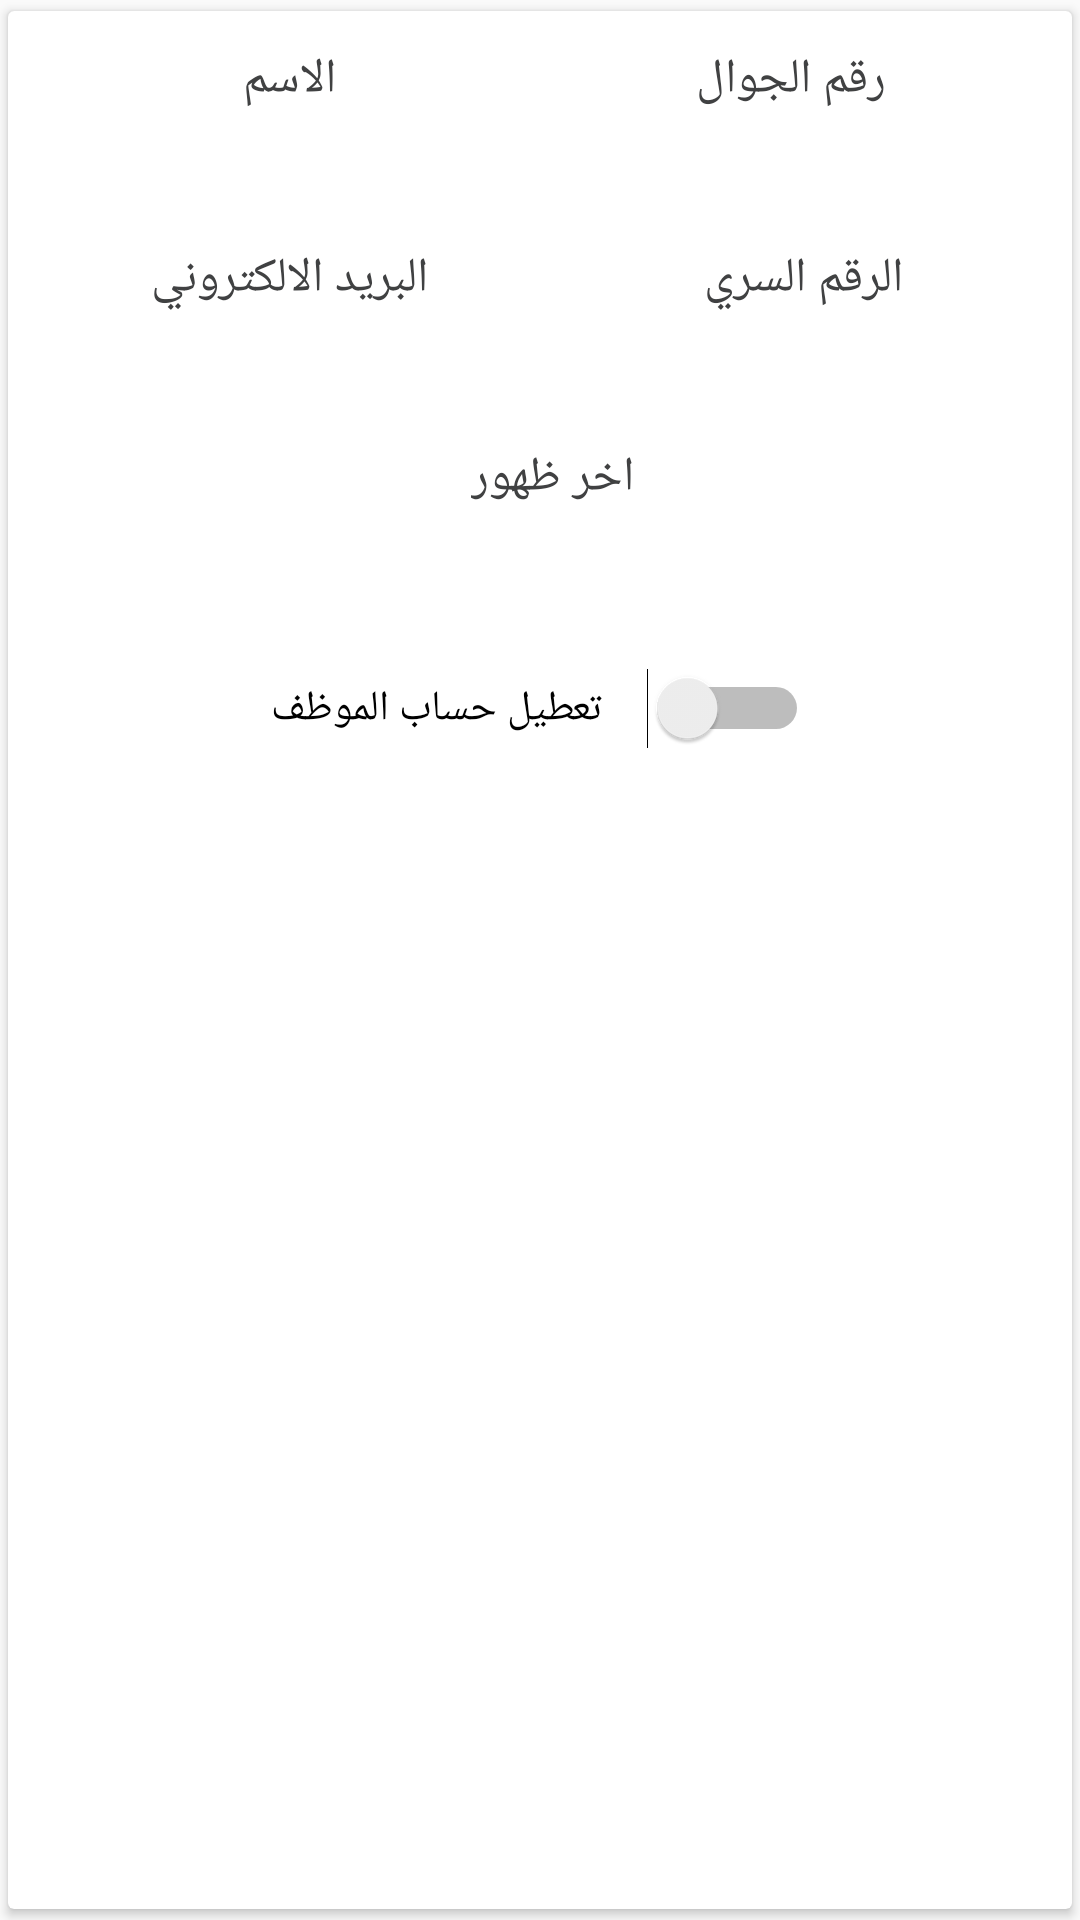

Android layout source for this screen:
<!-- AndroidManifest.xml: application theme AppTheme -->
<!-- res/layout/list_staff_item.xml -->
<?xml version="1.0" encoding="utf-8"?>
<android.support.v7.widget.CardView xmlns:android="http://schemas.android.com/apk/res/android"
    xmlns:appUpdate="http://schemas.android.com/apk/res-auto"
    android:id="@+id/cv_container"
    android:layout_width="match_parent"
    android:layout_height="wrap_content"
    android:layout_margin="@dimen/margin_5"
    appUpdate:cardCornerRadius="@dimen/cv_radius"
    appUpdate:cardElevation="@dimen/cv_elevation"
    appUpdate:cardUseCompatPadding="true">

    <android.support.constraint.ConstraintLayout
        android:layout_width="match_parent"
        android:layout_height="match_parent"
        android:background="?selectableItemBackground"
        android:padding="@dimen/padding_10">

        <TextView
            android:id="@+id/lbl_name"
            style="@style/SemiBold"
            android:layout_width="wrap_content"
            android:layout_height="wrap_content"
            android:layout_gravity="center"
            android:ellipsize="end"
            android:gravity="center"
            android:padding="@dimen/padding_2"
            android:text="الاسم"
            android:textColor="@color/dark_gray"
            android:textSize="@dimen/txt_subheading"
            appUpdate:layout_constraintEnd_toEndOf="@+id/guideline"
            appUpdate:layout_constraintStart_toStartOf="parent" />

        <TextView
            android:id="@+id/txt_name"
            android:layout_width="wrap_content"
            android:layout_height="wrap_content"
            android:ellipsize="end"
            android:gravity="center"
            android:padding="@dimen/padding_2"
            android:textColor="@color/dark_gray"
            android:textSize="@dimen/txt_subheading"
            appUpdate:layout_constraintEnd_toEndOf="@+id/lbl_name"
            appUpdate:layout_constraintStart_toStartOf="@+id/lbl_name"
            appUpdate:layout_constraintTop_toBottomOf="@+id/lbl_name" />


        <TextView
            android:id="@+id/lbl_email"
            style="@style/SemiBold"
            android:layout_width="wrap_content"
            android:layout_height="wrap_content"
            android:layout_marginTop="@dimen/margin_15"
            android:ellipsize="end"
            android:gravity="center"
            android:padding="@dimen/padding_2"
            android:text="البريد الالكتروني"
            android:textColor="@color/dark_gray"
            android:textSize="@dimen/txt_subheading"
            appUpdate:layout_constraintEnd_toEndOf="@+id/guideline"
            appUpdate:layout_constraintStart_toStartOf="parent"
            appUpdate:layout_constraintTop_toBottomOf="@+id/txt_name" />

        <TextView
            android:id="@+id/txt_email"
            android:layout_width="wrap_content"
            android:layout_height="wrap_content"
            android:layout_gravity="center"
            android:ellipsize="end"
            android:gravity="center"
            android:padding="@dimen/padding_2"
            android:textColor="@color/dark_gray"
            android:textSize="@dimen/txt_subheading"
            appUpdate:layout_constraintEnd_toEndOf="@+id/lbl_email"
            appUpdate:layout_constraintStart_toStartOf="@+id/lbl_email"
            appUpdate:layout_constraintTop_toBottomOf="@+id/lbl_email" />


        <android.support.constraint.Guideline
            android:id="@+id/guideline"
            android:layout_width="wrap_content"
            android:layout_height="wrap_content"
            android:orientation="vertical"
            appUpdate:layout_constraintGuide_percent="0.5" />


        <TextView
            android:id="@+id/lbl_phone"
            style="@style/SemiBold"
            android:layout_width="wrap_content"
            android:layout_height="wrap_content"
            android:layout_gravity="center"
            android:ellipsize="end"
            android:gravity="center"
            android:padding="@dimen/padding_2"
            android:text="رقم الجوال"
            android:textColor="@color/dark_gray"
            android:textSize="@dimen/txt_subheading"
            appUpdate:layout_constraintEnd_toEndOf="parent"
            appUpdate:layout_constraintStart_toStartOf="@id/guideline" />

        <TextView
            android:id="@+id/txt_phone"
            android:layout_width="wrap_content"
            android:layout_height="wrap_content"
            android:ellipsize="end"
            android:gravity="center"
            android:padding="@dimen/padding_2"
            android:textColor="@color/dark_gray"
            android:textSize="@dimen/txt_subheading"
            appUpdate:layout_constraintEnd_toEndOf="@+id/lbl_phone"
            appUpdate:layout_constraintStart_toStartOf="@+id/lbl_phone"
            appUpdate:layout_constraintTop_toBottomOf="@+id/lbl_phone" />


        <TextView
            android:id="@+id/lbl_password"
            style="@style/SemiBold"
            android:layout_width="wrap_content"
            android:layout_height="wrap_content"
            android:layout_marginStart="8dp"
            android:layout_marginTop="@dimen/margin_15"
            android:ellipsize="end"
            android:gravity="center"
            android:padding="@dimen/padding_2"
            android:text="الرقم السري"
            android:textColor="@color/dark_gray"
            android:textSize="@dimen/txt_subheading"
            appUpdate:layout_constraintEnd_toEndOf="parent"
            appUpdate:layout_constraintStart_toEndOf="@+id/guideline"
            appUpdate:layout_constraintTop_toBottomOf="@+id/txt_phone" />

        <TextView
            android:id="@+id/txt_password"
            android:layout_width="wrap_content"
            android:layout_height="wrap_content"
            android:layout_gravity="center"
            android:ellipsize="end"
            android:gravity="center"
            android:padding="@dimen/padding_2"
            android:textColor="@color/dark_gray"
            android:textSize="@dimen/txt_subheading"
            appUpdate:layout_constraintEnd_toEndOf="@+id/lbl_password"
            appUpdate:layout_constraintStart_toStartOf="@+id/lbl_password"
            appUpdate:layout_constraintTop_toBottomOf="@+id/lbl_password" />


        <TextView
            android:id="@+id/lbl_lastSeen"
            style="@style/SemiBold"
            android:layout_width="wrap_content"
            android:layout_height="wrap_content"
            android:layout_marginStart="8dp"
            android:layout_marginTop="@dimen/margin_15"
            android:ellipsize="end"
            android:gravity="center"
            android:padding="@dimen/padding_2"
            android:text="اخر ظهور"
            android:textColor="@color/dark_gray"
            android:textSize="@dimen/txt_subheading"
            appUpdate:layout_constraintEnd_toEndOf="parent"
            appUpdate:layout_constraintStart_toStartOf="parent"
            appUpdate:layout_constraintTop_toBottomOf="@+id/txt_email" />

        <TextView
            android:id="@+id/txt_lastSeen"
            android:layout_width="wrap_content"
            android:layout_height="wrap_content"
            android:layout_gravity="center"
            android:ellipsize="end"
            android:gravity="center"
            android:padding="@dimen/padding_2"
            android:textColor="@color/dark_gray"
            android:textSize="@dimen/txt_subheading"
            appUpdate:layout_constraintEnd_toEndOf="@+id/lbl_lastSeen"
            appUpdate:layout_constraintStart_toStartOf="@+id/lbl_lastSeen"
            appUpdate:layout_constraintTop_toBottomOf="@+id/lbl_lastSeen" />


        <Switch
            android:id="@+id/sw_block"
            android:layout_width="wrap_content"
            android:layout_height="wrap_content"
            android:layout_marginTop="@dimen/margin_25"
            android:switchPadding="@dimen/padding_15"
            android:text="تعطيل حساب الموظف"
            appUpdate:layout_constraintEnd_toEndOf="parent"
            appUpdate:layout_constraintStart_toStartOf="parent"
            appUpdate:layout_constraintTop_toBottomOf="@+id/txt_lastSeen" />

    </android.support.constraint.ConstraintLayout>
</android.support.v7.widget.CardView>
<!-- resources referenced by this layout -->
<resources>
  <color name="dark_gray">#404142</color>
  <dimen name="cv_elevation">2dp</dimen>
  <dimen name="cv_radius">2dp</dimen>
  <dimen name="margin_15">15dp</dimen>
  <dimen name="margin_25">25dp</dimen>
  <dimen name="margin_5">5dp</dimen>
  <dimen name="padding_10">10dp</dimen>
  <dimen name="padding_15">15dp</dimen>
  <dimen name="padding_2">2dp</dimen>
  <dimen name="txt_subheading">16sp</dimen>
  <style name="SemiBold">
          <item name="fontPath">fonts/open-sans/OpenSans-SemiBold.ttf</item>
      </style>
  <style name="AppTheme" parent="Theme.AppCompat.Light.NoActionBar">
          
          <item name="colorPrimary">@color/colorPrimary</item>
          <item name="colorPrimaryDark">@color/colorPrimaryDark</item>
          <item name="colorAccent">@color/colorAccent</item>
  
          <item name="windowActionBar">false</item>
          <item name="windowNoTitle">true</item>
  
          
          
          
      </style>
  <color name="colorPrimary">#174d03</color>
  <color name="colorPrimaryDark">#FF113803</color>
  <color name="colorAccent">#4CAF50</color>
</resources>
